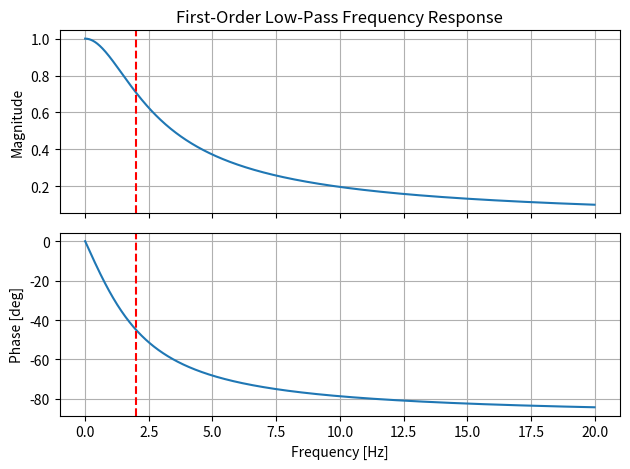

The script that saved this image:
import numpy as np
import matplotlib.pyplot as plt

cutoff_frequency = 2  # Hz
frequencies = np.linspace(0, 20, 1001)
frequency_ratio = frequencies / cutoff_frequency
cutoff_index = np.argmin(np.abs(frequencies - cutoff_frequency))

H = 1 / (1 + 1j * frequency_ratio)

magnitude = np.abs(H)
phase = np.degrees(np.angle(H))

print(f"Cutoff frequency: {frequencies[cutoff_index]} Hz")
print(f"Magnitude at cutoff: {magnitude[cutoff_index]}")
print(f"Phase at cutoff: {phase[cutoff_index]}°")

fig, axes = plt.subplots(2, 1, sharex=True)
axes[0].plot(frequencies, magnitude)
axes[1].plot(frequencies, phase)
axes[0].set_ylabel("Magnitude")
axes[1].set_ylabel("Phase [deg]")
axes[1].set_xlabel("Frequency [Hz]")
axes[0].set_title("First-Order Low-Pass Frequency Response")

for ax in axes:
    ax.axvline(x=cutoff_frequency, color="red", linestyle="--")
    ax.grid(True)

plt.tight_layout()
plt.show()
